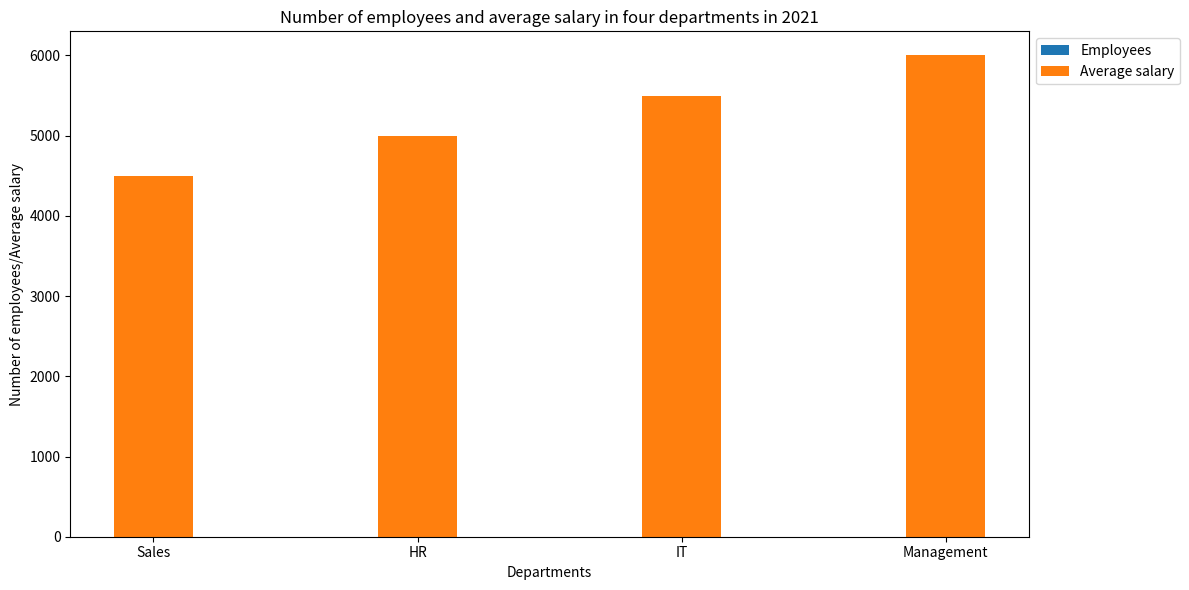

Reproduce this figure in Python. (Note: this script raises an exception after producing the figure.)

import matplotlib.pyplot as plt
plt.figure(figsize=(12,6))
ax = plt.subplot()
ax.bar(['Sales','HR','IT','Management'], [300,100,200,50], bottom=0, width=0.3, label='Employees')
ax.bar(['Sales','HR','IT','Management'], [4500,5000,5500,6000], bottom=0, width=0.3, label='Average salary')
ax.set_xticks(['Sales','HR','IT','Management'])
plt.title('Number of employees and average salary in four departments in 2021')
plt.xlabel('Departments')
plt.ylabel('Number of employees/Average salary')
ax.legend(bbox_to_anchor=(1,1))
plt.tight_layout()
plt.savefig('bar chart/png/438.png')
plt.clf()
